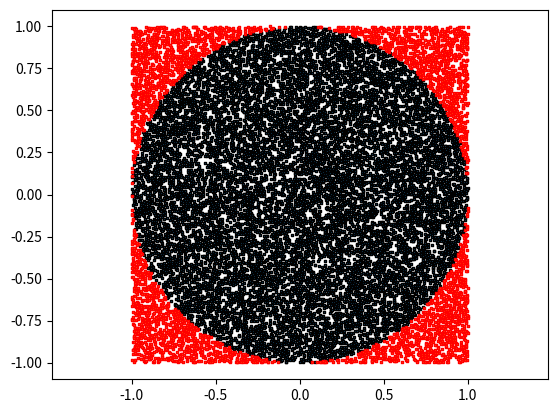

Reproduce this figure in Python.
"""
Category: Numerics, Integration
ID: Example 2
Description: Calculate PI using Monte Carlo integration
Taken From the book: Kalman and Bayesian Filters in Python
Dependencies:

Details:

# TODO: Write details for Monte Carlo integration

"""

import matplotlib.pyplot as plt
import numpy as np
from numpy.random import uniform


def f(x):
    return x*x


def main():

    N = 20000
    radius = 1

    area = (2*radius)**2
    pts = uniform(-1, 1, (N,2))

    # distance from center
    dist = np.linalg.norm(pts, axis=1)
    in_circle = dist <= 1
    pts_in_circle = np.count_nonzero(in_circle)
    pi = area * (pts_in_circle/N)

    print('mean pi(N={})= {:.4f}'.format(N, pi))
    print('err pi(N={})= {:.4f}'.format(N, np.pi - pi))

    # plot results
    plt.scatter(pts[in_circle,0], pts[in_circle,1], marker=',', edgecolor='k', s=1)
    plt.scatter(pts[~in_circle,0], pts[~in_circle,1], marker=',', edgecolor='r', s=1)
    plt.axis('equal')
    plt.show()


if __name__ == '__main__':
    print("Running Example numerics/example_2")
    main()
    print("Done...")